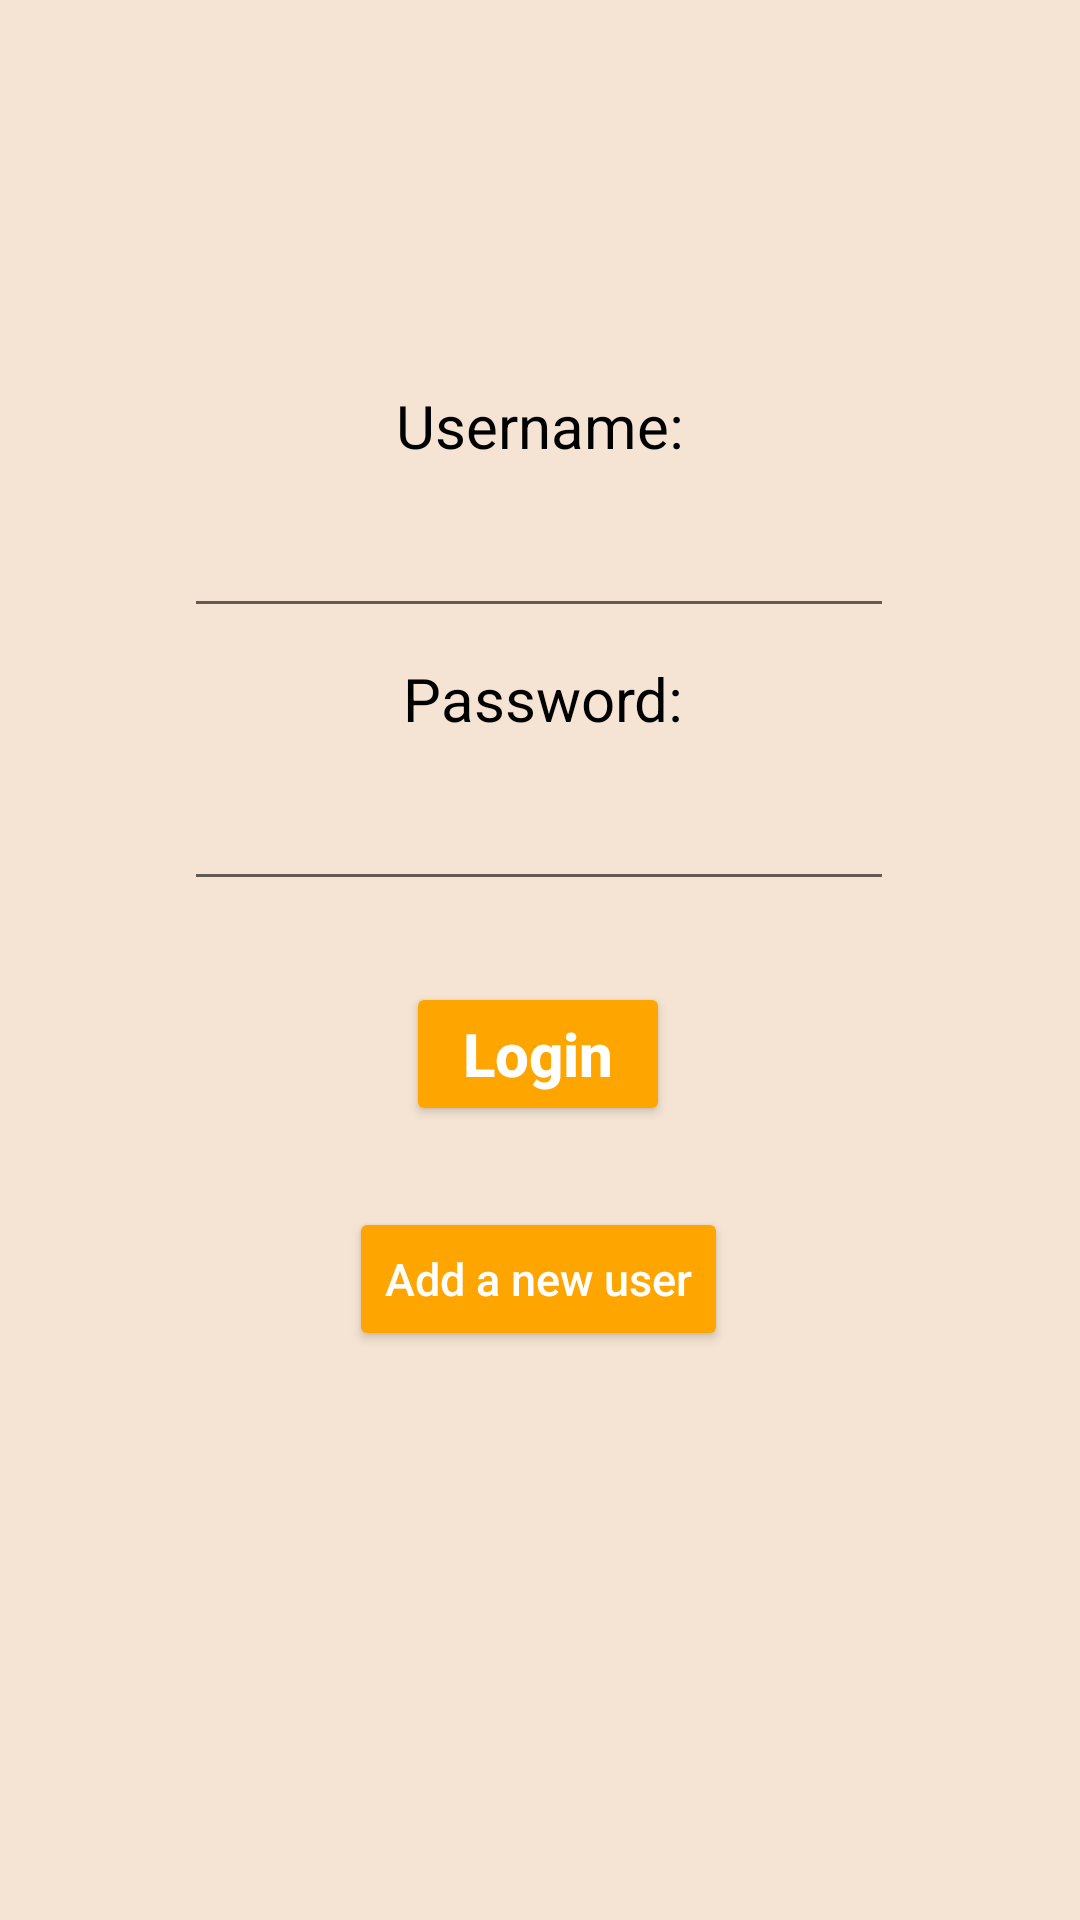

Android layout source for this screen:
<!-- AndroidManifest.xml: application theme Theme.Proposal -->
<!-- res/layout/activity_main.xml -->
<?xml version="1.0" encoding="utf-8"?>
<androidx.constraintlayout.widget.ConstraintLayout xmlns:android="http://schemas.android.com/apk/res/android"
    xmlns:app="http://schemas.android.com/apk/res-auto"
    xmlns:tools="http://schemas.android.com/tools"
    android:layout_width="match_parent"
    android:layout_height="match_parent"
    android:padding="8dp"
    android:background="#F5e4d3"
    tools:context=".MainActivity">

    <TextView
        android:id="@+id/message"
        android:layout_width="wrap_content"
        android:layout_height="wrap_content"
        android:layout_gravity="center"
        android:gravity="center"
        android:text=""
        android:textAlignment="center"
        android:textColor="@color/blue"
        android:textSize="15sp"
        android:layout_marginTop="50dp"
        app:layout_constraintTop_toTopOf="parent"
        app:layout_constraintEnd_toEndOf="parent"
        app:layout_constraintStart_toStartOf="parent" />

    <TextView
        android:id="@+id/textUsername"
        android:layout_width="wrap_content"
        android:layout_height="wrap_content"
        android:layout_gravity="center"
        android:gravity="center"
        android:text="Username:"
        android:textAlignment="center"
        android:textColor="@color/black"
        android:textSize="20sp"
        android:layout_marginTop="50dp"
        app:layout_constraintTop_toBottomOf="@+id/message"
        app:layout_constraintBottom_toTopOf="@+id/username"
        app:layout_constraintEnd_toEndOf="parent"
        app:layout_constraintStart_toStartOf="parent" />

    <EditText
        android:id="@+id/username"
        android:layout_width="wrap_content"
        android:layout_height="wrap_content"
        android:layout_gravity="center"
        android:ems="10"
        android:inputType="text"
        android:textSize="20sp"
        app:layout_constraintEnd_toEndOf="parent"
        app:layout_constraintHorizontal_bias="0.497"
        app:layout_constraintStart_toStartOf="parent"
        app:layout_constraintBottom_toTopOf="@+id/textPassword"
        android:layout_marginBottom="10dp"
        android:layout_marginTop="10dp"
        app:layout_constraintTop_toBottomOf="@+id/textUsername" />

    <TextView
        android:id="@+id/textPassword"
        android:layout_width="wrap_content"
        android:layout_height="wrap_content"
        android:layout_gravity="center"
        android:layout_marginBottom="6dp"
        android:text="Password:"
        android:textAlignment="center"
        android:textColor="@color/black"
        android:textSize="20sp"
        app:layout_constraintBottom_toTopOf="@+id/password"
        app:layout_constraintTop_toBottomOf="@+id/username"
        app:layout_constraintEnd_toEndOf="parent"
        app:layout_constraintHorizontal_bias="0.504"
        app:layout_constraintStart_toStartOf="parent" />

    <EditText
        android:id="@+id/password"
        android:layout_width="wrap_content"
        android:layout_height="wrap_content"
        android:layout_gravity="center"
        android:layout_marginTop="10dp"
        android:ems="10"
        android:inputType="textPassword"
        android:textSize="20sp"
        app:layout_constraintEnd_toEndOf="parent"
        app:layout_constraintHorizontal_bias="0.497"
        app:layout_constraintStart_toStartOf="parent"
        app:layout_constraintTop_toBottomOf="@id/textPassword" />

    <Button
        android:id="@+id/submit"
        android:layout_width="wrap_content"
        android:layout_height="wrap_content"
        android:layout_gravity="center"
        android:layout_marginTop="27dp"
        android:text="Login"
        android:textAllCaps="false"
        android:backgroundTint="#ffa500"
        android:textColor="@color/white"
        android:textSize="20sp"
        android:textStyle="bold"
        app:layout_constraintEnd_toEndOf="parent"
        app:layout_constraintHorizontal_bias="0.498"
        app:layout_constraintStart_toStartOf="parent"
        app:layout_constraintTop_toBottomOf="@+id/password" />

    <Button
        android:id="@+id/addUser"
        android:layout_width="wrap_content"
        android:layout_height="wrap_content"
        android:layout_gravity="center"
        android:layout_marginTop="27dp"
        android:text="Add a new user"
        android:textAllCaps="false"
        android:backgroundTint="#ffa500"
        android:textColor="@color/white"
        android:textSize="15sp"
        app:layout_constraintEnd_toEndOf="parent"
        app:layout_constraintHorizontal_bias="0.498"
        app:layout_constraintStart_toStartOf="parent"
        app:layout_constraintTop_toBottomOf="@+id/submit" />
</androidx.constraintlayout.widget.ConstraintLayout>
<!-- resources referenced by this layout -->
<resources>
  <color name="black">#FF000000</color>
  <color name="blue">#0000FF</color>
  <color name="white">#FFFFFFFF</color>
  <style name="Theme.Proposal" parent="Theme.AppCompat.DayNight.NoActionBar">
          
          <item name="colorPrimary">@color/teal_200</item>
          <item name="colorPrimaryDark">@color/teal_700</item>
          <item name="colorAccent">@color/black</item>
          
          <item name="colorSecondary">@color/teal_200</item>
          <item name="colorSecondaryVariant">@color/teal_700</item>
          <item name="colorOnSecondary">@color/black</item>
          
          <item name="android:statusBarColor">?attr/colorPrimaryVariant</item>
          
      </style>
  <color name="teal_200">#FF03DAC5</color>
  <color name="teal_700">#FF018786</color>
</resources>
